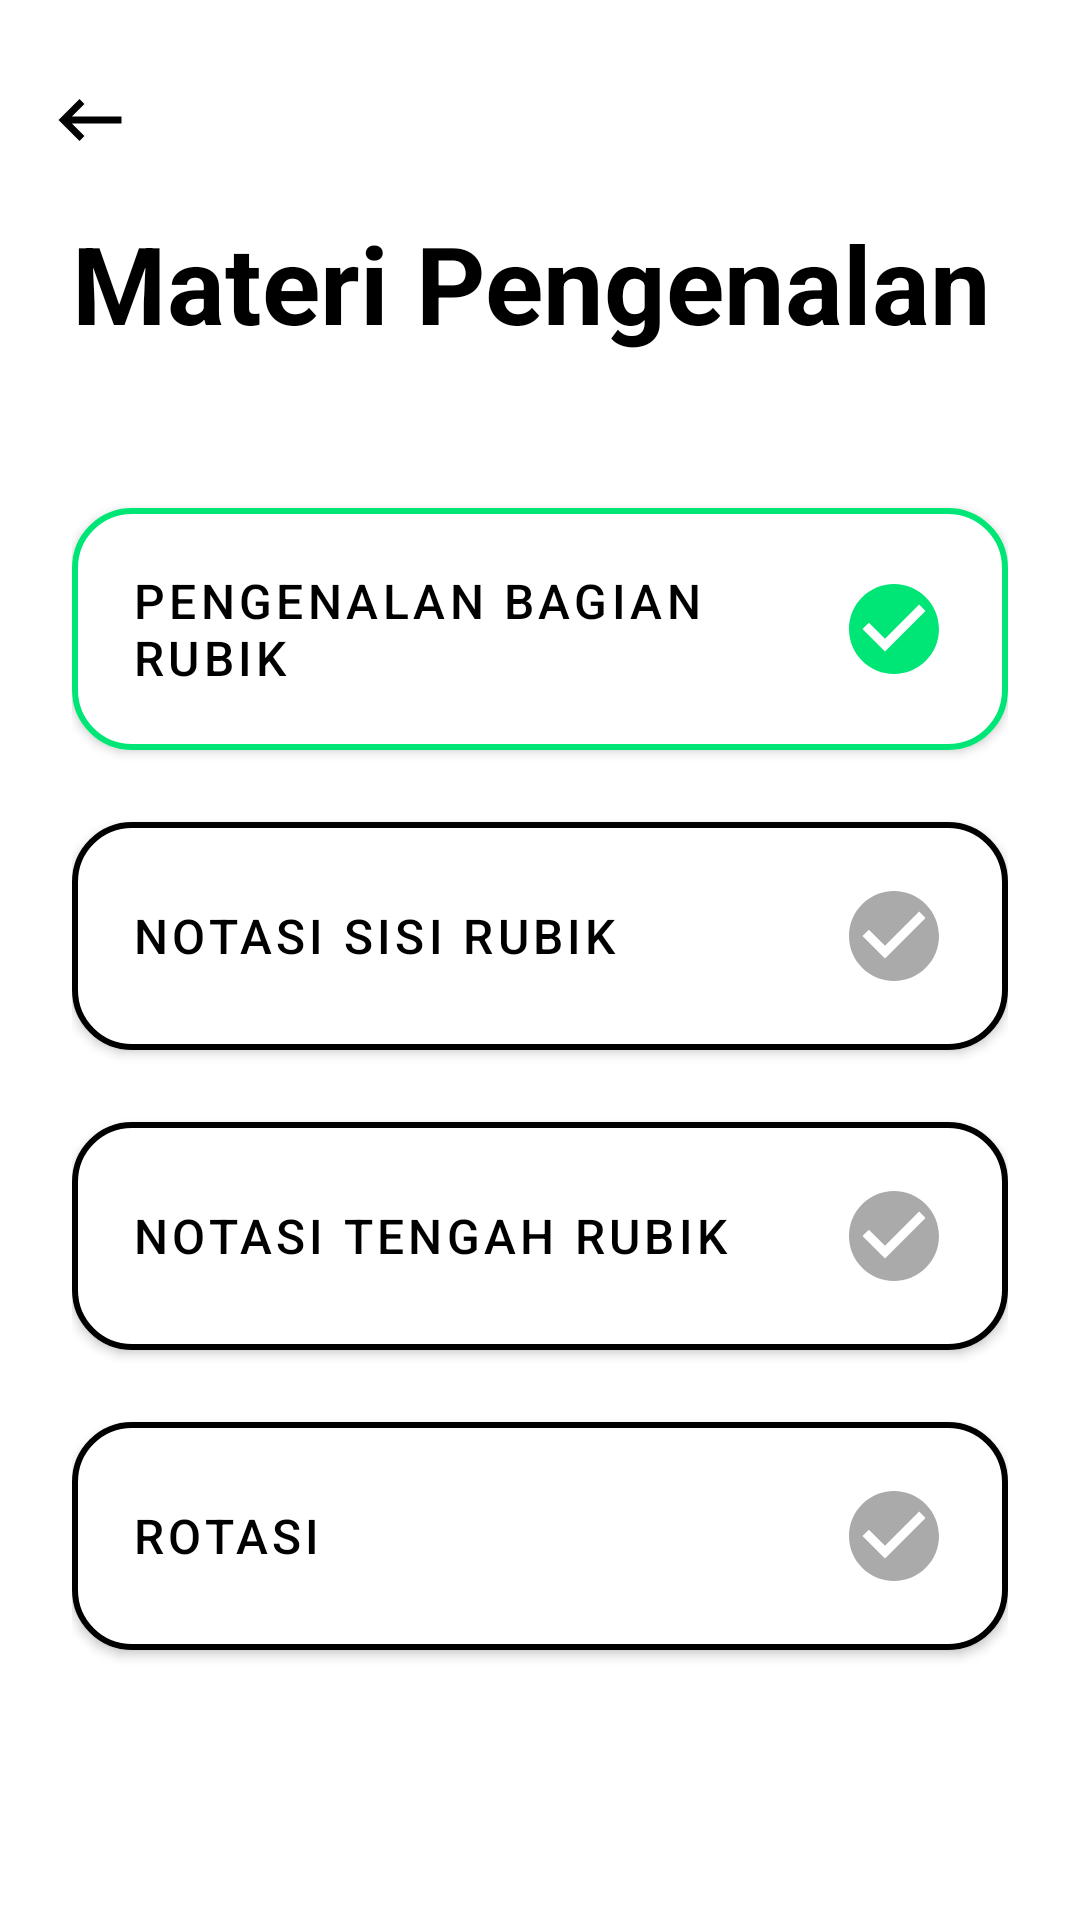

This screen was rendered from an Android layout file. Write that file and the resources it references.
<!-- AndroidManifest.xml: application theme Theme.ColorRecognitionJavaAlpha -->
<!-- res/layout/fragment_introduction.xml -->
<?xml version="1.0" encoding="utf-8"?>
<androidx.constraintlayout.widget.ConstraintLayout xmlns:android="http://schemas.android.com/apk/res/android"
    xmlns:app="http://schemas.android.com/apk/res-auto"
    xmlns:tools="http://schemas.android.com/tools"
    android:layout_width="match_parent"
    android:layout_height="match_parent"
    tools:context=".IntroductionFragment">

    <ImageView
        android:id="@+id/iv_introduction_back"
        android:layout_width="wrap_content"
        android:layout_height="wrap_content"
        android:onClick="onClick"
        android:layout_marginStart="16dp"
        android:layout_marginTop="16dp"
        android:minHeight="48dp"
        android:src="@drawable/baseline_keyboard_backspace_24"
        app:layout_constraintStart_toStartOf="parent"
        app:layout_constraintTop_toTopOf="parent"
        app:tint="?attr/colorOnBackground"
        android:contentDescription="Back button" />

    <TextView
        android:id="@+id/tv_introduction_tittle"
        android:layout_width="wrap_content"
        android:layout_height="wrap_content"
        android:layout_marginStart="24dp"
        android:layout_marginTop="70dp"
        android:text="Materi Pengenalan"
        android:textColor="?attr/colorOnBackground"
        android:textSize="36sp"
        android:textStyle="bold"
        app:layout_constraintStart_toStartOf="parent"
        app:layout_constraintTop_toTopOf="parent" />

    <ScrollView
        android:id="@+id/scrollView_introduction"
        android:layout_width="match_parent"
        android:layout_height="wrap_content"
        android:layout_marginTop="24dp"
        android:contentDescription="Scroll materi pendahuluan"
        app:layout_constraintBottom_toBottomOf="parent"
        app:layout_constraintEnd_toEndOf="parent"
        app:layout_constraintStart_toStartOf="parent"
        app:layout_constraintTop_toBottomOf="@+id/tv_introduction_tittle"
        app:layout_constraintVertical_bias="0.2">

        <LinearLayout
            android:layout_width="match_parent"
            android:layout_height="wrap_content"
            android:layout_marginHorizontal="24dp"
            android:orientation="vertical">

            <com.google.android.material.button.MaterialButton
                android:id="@+id/button_introduction_1"
                android:layout_width="match_parent"
                android:layout_height="wrap_content"
                android:backgroundTint="?attr/colorSurface"
                android:drawableEnd="@drawable/baseline_check_circle_24"
                android:drawableTint="@color/green"
                android:padding="20dp"
                android:onClick="onClick"
                android:text="pengenalan bagian rubik"
                android:textAlignment="textStart"
                android:textColor="?attr/colorOnSurface"
                android:textSize="16sp"
                app:cornerRadius="20dp"
                app:strokeColor="@color/green"
                app:strokeWidth="2dp" />

            <com.google.android.material.button.MaterialButton
                android:id="@+id/button_introduction_2"
                android:layout_width="match_parent"
                android:layout_height="wrap_content"
                android:layout_marginTop="12dp"
                android:backgroundTint="?attr/colorSurface"
                android:drawableEnd="@drawable/baseline_check_circle_24"
                android:padding="20dp"
                android:onClick="onClick"
                android:text="Notasi Sisi Rubik"
                android:textAlignment="textStart"
                android:textColor="?attr/colorOnSurface"
                android:textSize="16sp"
                app:cornerRadius="20dp"
                app:strokeColor="?attr/colorOnSurface"
                app:strokeWidth="2dp" />

            <com.google.android.material.button.MaterialButton
                android:id="@+id/button_introduction_3"
                android:layout_width="match_parent"
                android:layout_height="wrap_content"
                android:layout_marginTop="12dp"
                android:backgroundTint="?attr/colorSurface"
                android:drawableEnd="@drawable/baseline_check_circle_24"
                android:padding="20dp"
                android:onClick="onClick"
                android:text="Notasi Tengah Rubik"
                android:textAlignment="textStart"
                android:textColor="?attr/colorOnSurface"
                android:textSize="16sp"
                app:cornerRadius="20dp"
                app:strokeColor="?attr/colorOnSurface"
                app:strokeWidth="2dp" />

            <com.google.android.material.button.MaterialButton
                android:id="@+id/button_introduction_4"
                android:layout_width="match_parent"
                android:layout_height="wrap_content"
                android:layout_marginTop="12dp"
                android:backgroundTint="?attr/colorSurface"
                android:drawableEnd="@drawable/baseline_check_circle_24"
                android:padding="20dp"
                android:onClick="onClick"
                android:text="Rotasi"
                android:textAlignment="textStart"
                android:textColor="?attr/colorOnSurface"
                android:textSize="16sp"
                app:cornerRadius="20dp"
                app:strokeColor="?attr/colorOnSurface"
                app:strokeWidth="2dp" />

        </LinearLayout>

    </ScrollView>

</androidx.constraintlayout.widget.ConstraintLayout>
<!-- resources referenced by this layout -->
<resources>
  <color name="green">#00E676</color>
  <!-- drawable baseline_check_circle_24 (drawable) -->
  <vector android:height="36dp" android:tint="@android:color/darker_gray"
      android:viewportHeight="24" android:viewportWidth="24"
      android:width="36dp" xmlns:android="http://schemas.android.com/apk/res/android">
      <path android:fillColor="@android:color/white" android:pathData="M12,2C6.48,2 2,6.48 2,12s4.48,10 10,10 10,-4.48 10,-10S17.52,2 12,2zM10,17l-5,-5 1.41,-1.41L10,14.17l7.59,-7.59L19,8l-9,9z"/>
  </vector>
  <!-- drawable baseline_keyboard_backspace_24 (drawable) -->
  <vector android:autoMirrored="true" android:height="28dp"
      android:tint="#FFFFFF" android:viewportHeight="24"
      android:viewportWidth="24" android:width="28dp" xmlns:android="http://schemas.android.com/apk/res/android">
      <path android:fillColor="@android:color/white" android:pathData="M21,11H6.83l3.58,-3.59L9,6l-6,6 6,6 1.41,-1.41L6.83,13H21z"/>
  </vector>
  <style name="Theme.ColorRecognitionJavaAlpha" parent="Theme.MaterialComponents.DayNight.DarkActionBar">
          
          <item name="colorPrimary">@color/purple_500</item>
          <item name="colorPrimaryVariant">@color/purple_700</item>
          <item name="colorOnPrimary">@color/white</item>
          
          <item name="colorSecondary">@color/teal_200</item>
          <item name="colorSecondaryVariant">@color/teal_700</item>
          <item name="colorOnSecondary">@color/black</item>
          
          <item name="android:statusBarColor">?attr/colorPrimaryVariant</item>
          
      </style>
  <color name="purple_500">#FF6200EE</color>
  <color name="purple_700">#FF3700B3</color>
  <color name="white">#FFFFFFFF</color>
  <color name="teal_200">#FF03DAC5</color>
  <color name="teal_700">#FF018786</color>
  <color name="black">#FF000000</color>
</resources>
